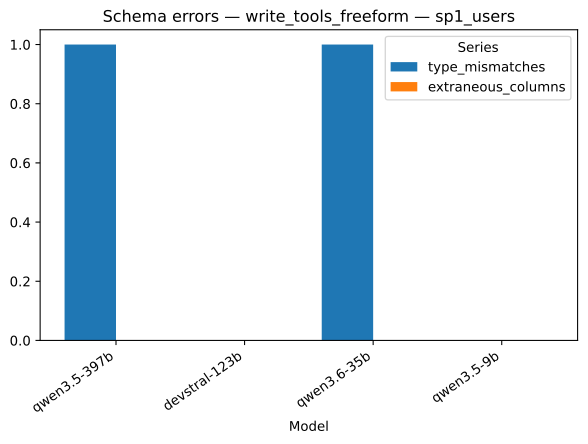

Source data for this figure (header and first rows):
strategy, model, series, value
write_tools_freeform, qwen3.5-397b, type_mismatches, 1.0
write_tools_freeform, devstral-123b, type_mismatches, 0.0
write_tools_freeform, qwen3.6-35b, type_mismatches, 1.0
write_tools_freeform, qwen3.5-9b, type_mismatches, 0.0
write_tools_freeform, qwen3.5-397b, extraneous_columns, 0.0
write_tools_freeform, devstral-123b, extraneous_columns, 0.0
write_tools_freeform, qwen3.6-35b, extraneous_columns, 0.0
write_tools_freeform, qwen3.5-9b, extraneous_columns, 0.0
